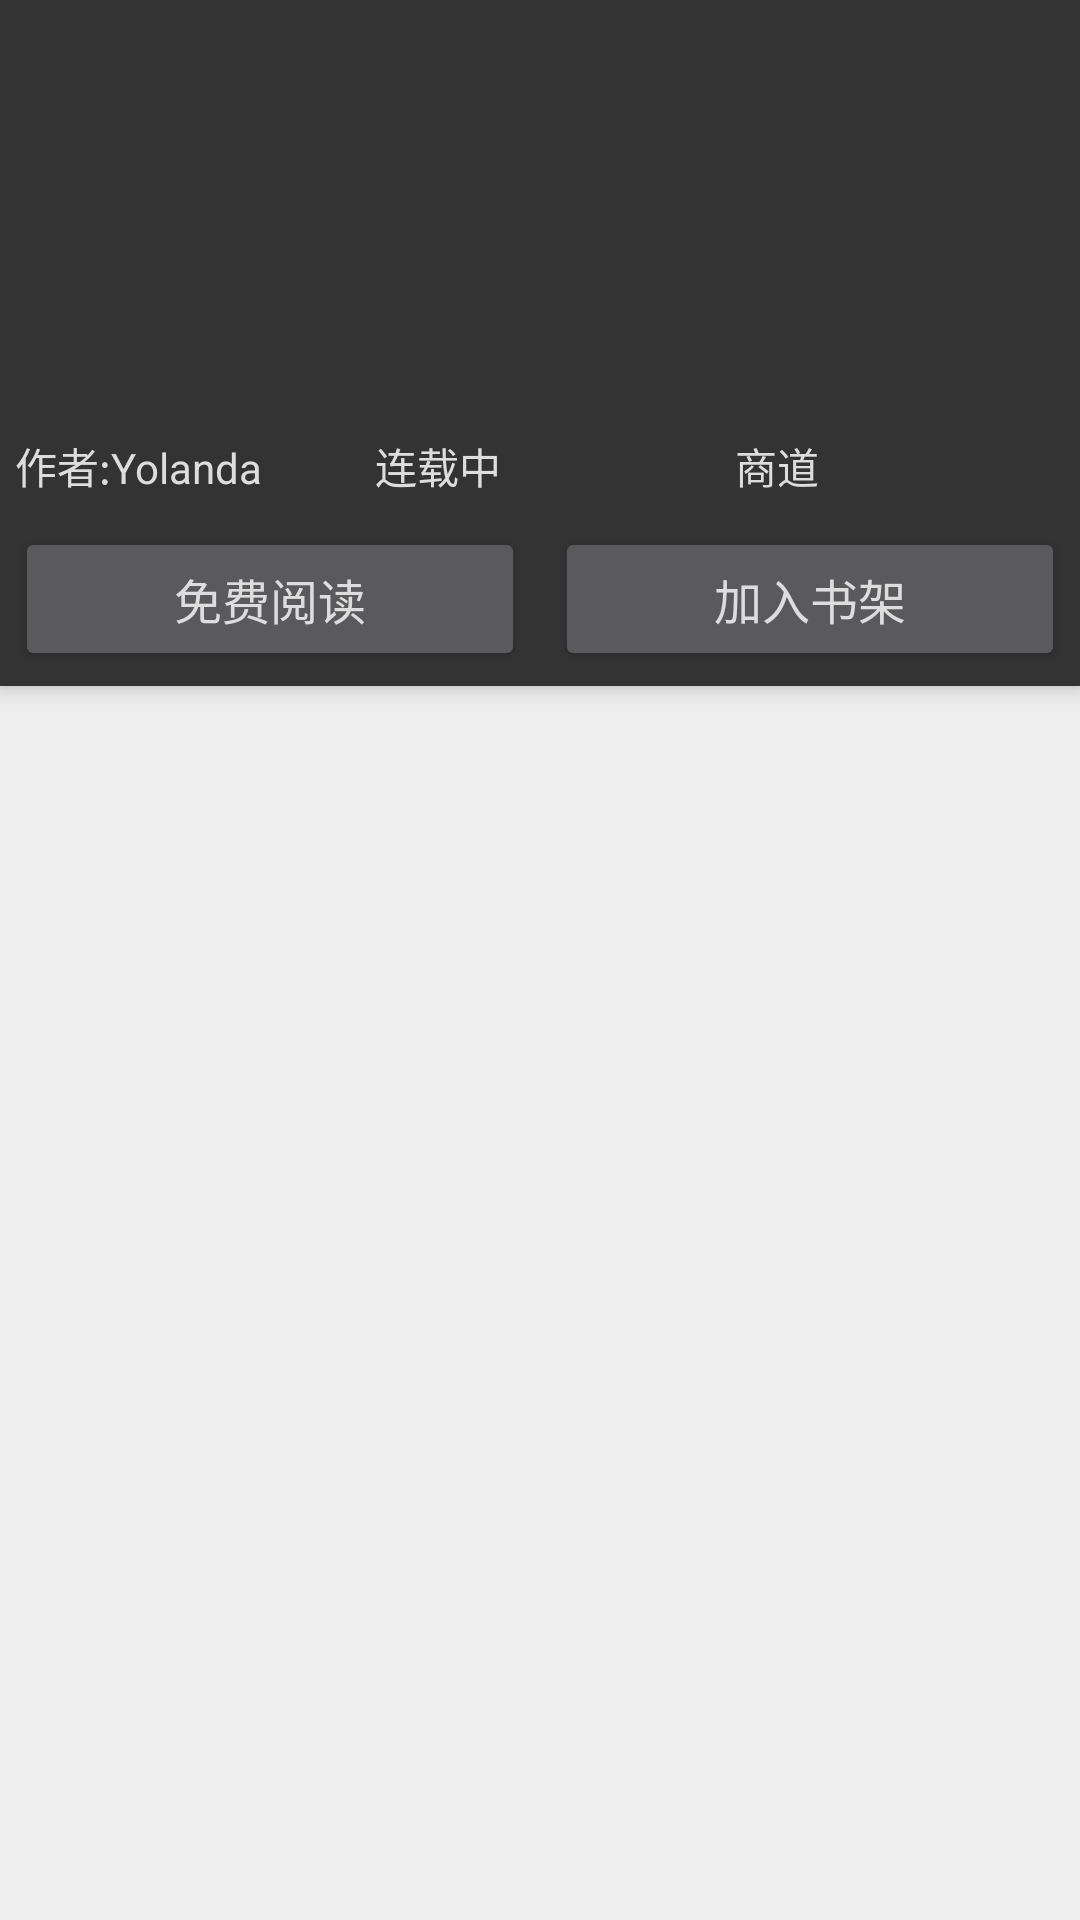

Here is an Android app screen rendered from its layout file. Give the layout XML and the strings, colors and styles it references.
<!-- AndroidManifest.xml: activity theme AppThemeLight -->
<!-- res/layout/activity_article_directory.xml -->
<?xml version="1.0" encoding="utf-8"?>
<android.support.design.widget.CoordinatorLayout xmlns:android="http://schemas.android.com/apk/res/android"
    xmlns:app="http://schemas.android.com/apk/res-auto"
    android:layout_width="match_parent"
    android:layout_height="match_parent"
    android:orientation="vertical">

    <android.support.design.widget.AppBarLayout
        android:layout_width="match_parent"
        android:layout_height="wrap_content"
        android:theme="@style/ThemeOverlay.AppCompat.Dark.ActionBar"
        app:elevation="@dimen/app_bar_elevation">

        <RelativeLayout
            android:layout_width="match_parent"
            android:layout_height="wrap_content"
            android:background="?attr/colorPrimary"
            app:layout_scrollFlags="scroll|enterAlways|snap">

            <LinearLayout
                android:layout_width="match_parent"
                android:layout_height="wrap_content"
                android:orientation="vertical">

                <FrameLayout
                    android:layout_width="90dp"
                    android:layout_height="120dp"
                    android:layout_gravity="center_horizontal"
                    android:layout_marginTop="20dp">

                    <ImageView
                        android:id="@+id/articlePic"
                        android:layout_width="match_parent"
                        android:layout_height="match_parent"
                        android:src="@drawable/g8" />

                    <TextView
                        android:id="@+id/articleName"
                        android:layout_width="match_parent"
                        android:layout_height="match_parent"
                        android:padding="10dp"
                        android:text="《天涯百万富翁入门指南》"
                        android:textColor="#333"
                        android:textSize="12sp" />
                </FrameLayout>

                <LinearLayout
                    android:layout_width="match_parent"
                    android:layout_height="wrap_content"
                    android:orientation="horizontal"
                    android:weightSum="3">

                    <TextView
                        android:id="@+id/articleAuthor"
                        android:layout_width="0dp"
                        android:layout_height="wrap_content"
                        android:layout_weight="1"
                        android:elevation="5dp"
                        android:padding="5dp"
                        android:singleLine="true"
                        android:text="作者:Yolanda"
                        android:ellipsize="end"
                        android:textColor="#DDD"
                        android:textSize="14sp" />

                    <TextView
                        android:id="@+id/articleStatus"
                        android:layout_width="0dp"
                        android:layout_height="wrap_content"
                        android:layout_weight="1"
                        android:elevation="5dp"
                        android:padding="5dp"
                        android:singleLine="true"
                        android:text="连载中"
                        android:ellipsize="end"
                        android:textColor="#DDD"
                        android:textSize="14sp" />

                    <TextView
                        android:id="@+id/articleCategory"
                        android:layout_width="0dp"
                        android:layout_height="wrap_content"
                        android:layout_weight="1"
                        android:elevation="5dp"
                        android:padding="5dp"
                        android:ellipsize="end"
                        android:singleLine="true"
                        android:text="商道"
                        android:textColor="#DDD"
                        android:textSize="14sp" />
                </LinearLayout>

                <LinearLayout
                    android:layout_width="match_parent"
                    android:layout_height="wrap_content"
                    android:orientation="horizontal">

                    <Button
                        android:id="@+id/articleReader"
                        android:layout_width="0dp"
                        android:layout_height="wrap_content"
                        android:layout_margin="5dp"
                        android:layout_weight="1"
                        android:elevation="4dp"
                        android:text="免费阅读"
                        android:textColor="#DDD"
                        android:textSize="16sp" />

                    <Button
                        android:id="@+id/addBookshelf"
                        android:layout_width="0dp"
                        android:layout_height="wrap_content"
                        android:layout_margin="5dp"
                        android:layout_weight="1"
                        android:elevation="4dp"
                        android:text="加入书架"
                        android:textColor="#DDD"
                        android:textSize="16sp" />
                </LinearLayout>
            </LinearLayout>

            <android.support.v7.widget.Toolbar
                android:id="@+id/toolbar"
                android:layout_width="match_parent"
                android:layout_height="wrap_content"
                android:background="#01000000"
                app:navigationIcon="@drawable/ic_arrow_back_white_24dp"
                app:popupTheme="@style/ThemeOverlay.AppCompat.Light"
                app:theme="@style/ThemeOverlay.AppCompat.Dark.ActionBar" />
        </RelativeLayout>

    </android.support.design.widget.AppBarLayout>

    <android.support.v7.widget.RecyclerView
        android:id="@+id/recyclerView"
        android:layout_width="match_parent"
        android:layout_height="wrap_content"
        app:layout_behavior="@string/appbar_scrolling_view_behavior" />
</android.support.design.widget.CoordinatorLayout>
<!-- resources referenced by this layout -->
<resources>
  <dimen name="app_bar_elevation">4dp</dimen>
  <style name="AppThemeLight" parent="BaseAppThemeLight" />
  <style name="BaseAppThemeLight" parent="Theme.AppCompat.Light.NoActionBar">
          <item name="colorPrimary">@color/color_primary</item>
          <item name="colorPrimaryDark">@color/color_primary_dark</item>
          <item name="colorAccent">@color/color_accent</item>
          <item name="windowActionModeOverlay">true</item>
          <item name="android:windowBackground">@color/window_background_light</item>
          <item name="android:listDivider">@color/list_divider_light</item>
          <item name="widgetBackground">@color/selectable_item_background_general_normal_light</item>
          <item name="widgetBackgroundDark">@color/selectable_item_background_general_pressed_light
          </item>
          <item name="widgetBackgroundTitle">@android:color/white</item>
          <item name="selectableItemBackgroundGeneral">
              @drawable/selectable_item_background_general_light
          </item>
          <item name="navigationItemTextColor">@color/navigation_item_text_light</item>
          <item name="referenceText">@color/reference_text_light</item>
          <item name="referenceBackground">@drawable/reference_background_light</item>
          <item name="darkMode">false</item>
      </style>
  <color name="color_primary">#ff333333</color>
  <color name="color_primary_dark">#ff222222</color>
  <color name="color_accent">#ff80bd01</color>
  <color name="window_background_light">#ffeeeeee</color>
  <color name="list_divider_light">#ffe0e0e0</color>
  <color name="selectable_item_background_general_normal_light">@android:color/white</color>
  <color name="selectable_item_background_general_pressed_light">#ffeeeeee</color>
</resources>
